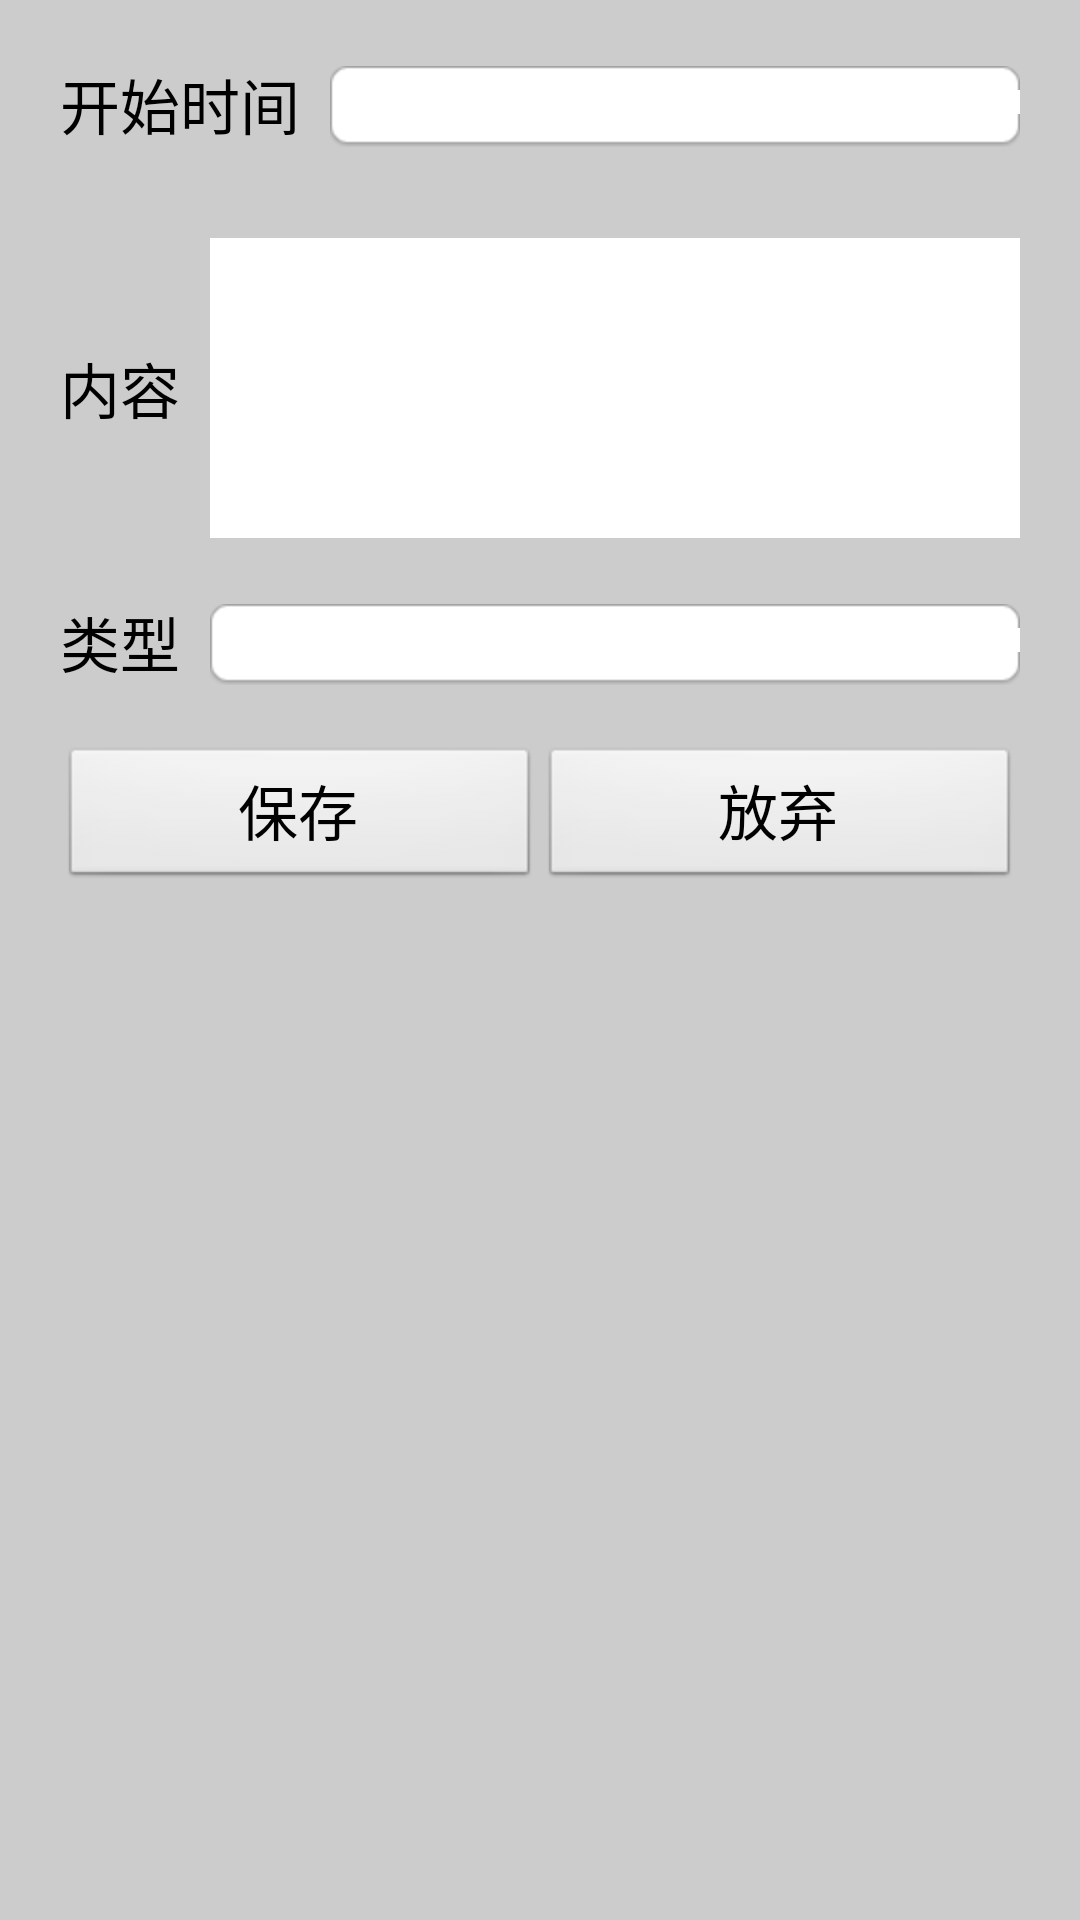

Here is an Android app screen rendered from its layout file. Give the layout XML and the strings, colors and styles it references.
<!-- AndroidManifest.xml: application theme AppTheme -->
<!-- res/layout/dofragment_add_doitem.xml -->
<?xml version="1.0" encoding="utf-8"?>

<LinearLayout xmlns:android="http://schemas.android.com/apk/res/android"
    android:layout_width="match_parent"
    android:layout_height="match_parent" 
    android:background="#CCCCCC"
    android:orientation="vertical">

    
    <LinearLayout
        android:layout_width="match_parent"
        android:layout_height="wrap_content"
        android:orientation="horizontal"
        android:layout_margin="20dp"
        >
        <TextView 
            android:id="@+id/do_tv_begintime_title"
            android:layout_width="wrap_content"
        	android:layout_height="wrap_content"
        	android:gravity="center"
        	android:textSize="20sp"
        	android:textColor="#000000"
        	android:text="@string/do_tv_begintime_desc"
            />
        <TextView 
            android:id="@+id/do_tv_begin_time"
            android:layout_width="match_parent"
        	android:layout_height="wrap_content"
        	android:layout_marginLeft="10dp"
        	android:gravity="center"
        	android:background="@drawable/plan_tv_bg"
        	android:textSize="20sp"
            /> 
    </LinearLayout>
    
    
     

    
    <LinearLayout
        android:layout_width="match_parent"
        android:layout_height="wrap_content"
        android:layout_marginLeft="20dp"
        android:layout_marginRight="20dp"
        android:layout_marginTop="10dp"
        android:orientation="horizontal" 
        android:gravity="left|top"
        >

        <TextView
            android:id="@+id/do_tv_content_title"
            android:layout_width="wrap_content"
            android:layout_height="wrap_content"
            android:layout_gravity="center"
            android:textColor="#000000"
            android:text="@string/do_tv_content_desc"
            android:textSize="20sp" />

        <EditText
            android:id="@+id/do_et_content"
            android:layout_width="0dp"
            android:layout_height="100dp"
            android:layout_weight="1"
            android:gravity="top|left"
            android:layout_marginLeft="10dp"
            android:background="#FFFFFF"
            android:textSize="20sp" 
            android:hint=""/>
    </LinearLayout>
    
  
    <LinearLayout
        android:layout_width="match_parent"
        android:layout_height="wrap_content"
        android:layout_marginLeft="20dp"
        android:layout_marginRight="20dp"
        android:layout_marginTop="20dp"
        android:orientation="horizontal" >

        <TextView
            android:layout_width="wrap_content"
            android:layout_height="wrap_content"
            android:textColor="#000000"
            android:text="@string/do_tv_tag"
            android:textSize="20sp" />

        <TextView
            android:id="@+id/do_tv_tag"
            android:layout_width="0dp"
            android:layout_height="wrap_content"
            android:layout_weight="1"
            android:layout_marginLeft="10dp"
            android:background="@drawable/plan_tv_bg"
            android:textSize="20sp" />
    </LinearLayout>

    
    <LinearLayout
        android:layout_width="match_parent"
        android:layout_height="wrap_content"
        android:layout_marginLeft="20dp"
        android:layout_marginRight="20dp"
        android:layout_marginTop="20dp"
        android:orientation="horizontal" 
        >

        <Button
            android:id="@+id/do_btn_save"
            android:layout_width="0dp"
            android:layout_height="wrap_content"
            android:layout_weight="1"
            android:text="@string/do_btn_save"
            style="@android:attr/buttonStyle"
            android:textSize="20sp"
             />

        <Button
            android:id="@+id/do_btn_giveup"
            android:layout_width="0dp"
            android:layout_height="wrap_content"
            android:layout_weight="1"
            android:text="@string/do_btn_giveup"
            style="@android:attr/buttonStyle"
            android:textSize="20sp" />
    </LinearLayout>
    

</LinearLayout>
<!-- resources referenced by this layout -->
<resources>
  <string name="do_btn_giveup">放弃</string>
  <string name="do_btn_save">保存</string>
  <string name="do_tv_begintime_desc">开始时间</string>
  <string name="do_tv_content_desc">内容</string>
  <string name="do_tv_endtime_desc">结束时间</string>
  <string name="do_tv_tag">类型</string>
  <style name="AppTheme" parent="AppBaseTheme">
          
      </style>
  <style name="AppBaseTheme" parent="android:Theme.Light">
          
      </style>
</resources>
